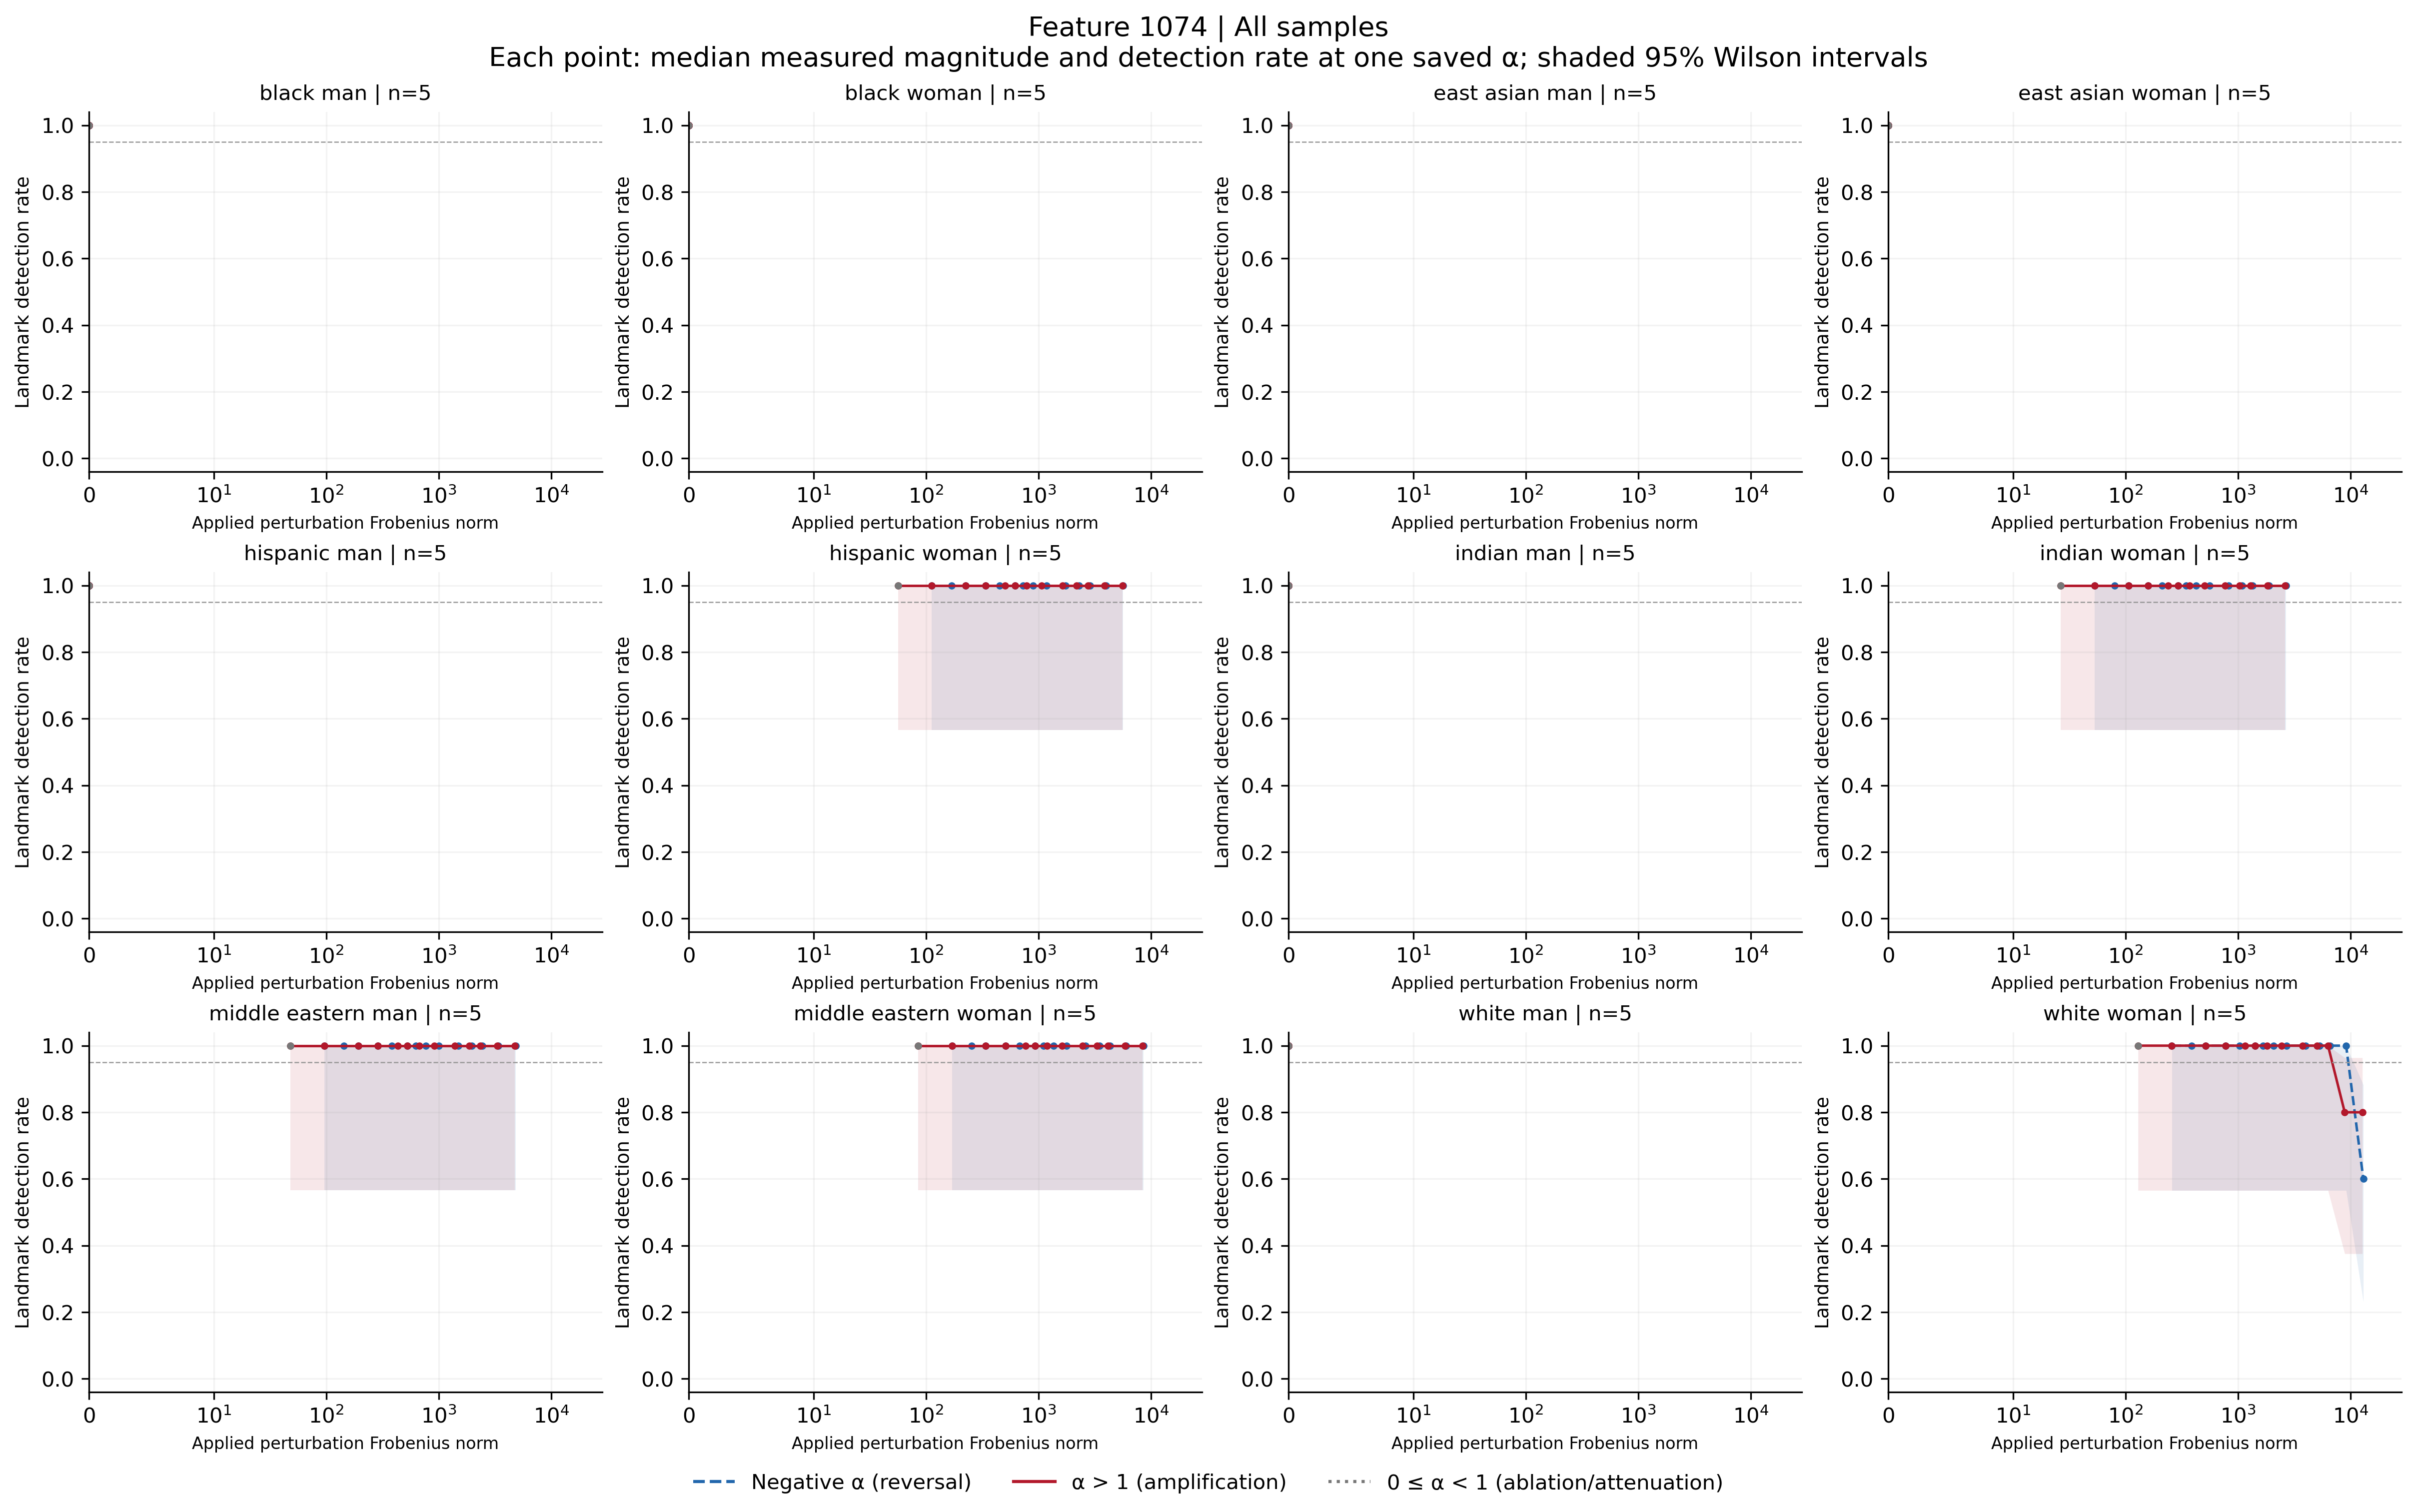

The data file committed next to this chart (first rows):
feature, group, cohort, alpha, n, seed_count, detected, detection_rate, ci_low, ci_high, ci_width, insufficient, status, median_delta_fro_applied, median_relative_delta_fro, branch
1074, black_man, all, -100, 5, 5, 5, 1.0, 0.5655, 1.0, 0.4345, False, exploratory_sample, 0.0, 0.0, negative
1074, black_man, all, -70, 5, 5, 5, 1.0, 0.5655, 1.0, 0.4345, False, exploratory_sample, 0.0, 0.0, negative
1074, black_man, all, -50, 5, 5, 5, 1.0, 0.5655, 1.0, 0.4345, False, exploratory_sample, 0.0, 0.0, negative
1074, black_man, all, -40, 5, 5, 5, 1.0, 0.5655, 1.0, 0.4345, False, exploratory_sample, 0.0, 0.0, negative
1074, black_man, all, -30, 5, 5, 5, 1.0, 0.5655, 1.0, 0.4345, False, exploratory_sample, 0.0, 0.0, negative
1074, black_man, all, -20, 5, 5, 5, 1.0, 0.5655, 1.0, 0.4345, False, exploratory_sample, 0.0, 0.0, negative
1074, black_man, all, -15, 5, 5, 5, 1.0, 0.5655, 1.0, 0.4345, False, exploratory_sample, 0.0, 0.0, negative
1074, black_man, all, -12, 5, 5, 5, 1.0, 0.5655, 1.0, 0.4345, False, exploratory_sample, 0.0, 0.0, negative
1074, black_man, all, -10, 5, 5, 5, 1.0, 0.5655, 1.0, 0.4345, False, exploratory_sample, 0.0, 0.0, negative
1074, black_man, all, -7, 5, 5, 5, 1.0, 0.5655, 1.0, 0.4345, False, exploratory_sample, 0.0, 0.0, negative
1074, black_man, all, -5, 5, 5, 5, 1.0, 0.5655, 1.0, 0.4345, False, exploratory_sample, 0.0, 0.0, negative
1074, black_man, all, -3, 5, 5, 5, 1.0, 0.5655, 1.0, 0.4345, False, exploratory_sample, 0.0, 0.0, negative
1074, black_man, all, -2, 5, 5, 5, 1.0, 0.5655, 1.0, 0.4345, False, exploratory_sample, 0.0, 0.0, negative
1074, black_man, all, -1, 5, 5, 5, 1.0, 0.5655, 1.0, 0.4345, False, exploratory_sample, 0.0, 0.0, negative
1074, black_man, all, 0, 5, 5, 5, 1.0, 0.5655, 1.0, 0.4345, False, exploratory_sample, 0.0, 0.0, attenuation_or_ablation
1074, black_man, all, 1, 5, 5, 5, 1.0, 0.5655, 1.0, 0.4345, False, exploratory_sample, 0.0, 0.0, baseline
1074, black_man, all, 2, 5, 5, 5, 1.0, 0.5655, 1.0, 0.4345, False, exploratory_sample, 0.0, 0.0, positive
1074, black_man, all, 3, 5, 5, 5, 1.0, 0.5655, 1.0, 0.4345, False, exploratory_sample, 0.0, 0.0, positive
1074, black_man, all, 5, 5, 5, 5, 1.0, 0.5655, 1.0, 0.4345, False, exploratory_sample, 0.0, 0.0, positive
1074, black_man, all, 7, 5, 5, 5, 1.0, 0.5655, 1.0, 0.4345, False, exploratory_sample, 0.0, 0.0, positive
1074, black_man, all, 10, 5, 5, 5, 1.0, 0.5655, 1.0, 0.4345, False, exploratory_sample, 0.0, 0.0, positive
1074, black_man, all, 12, 5, 5, 5, 1.0, 0.5655, 1.0, 0.4345, False, exploratory_sample, 0.0, 0.0, positive
1074, black_man, all, 15, 5, 5, 5, 1.0, 0.5655, 1.0, 0.4345, False, exploratory_sample, 0.0, 0.0, positive
1074, black_man, all, 20, 5, 5, 5, 1.0, 0.5655, 1.0, 0.4345, False, exploratory_sample, 0.0, 0.0, positive
1074, black_man, all, 30, 5, 5, 5, 1.0, 0.5655, 1.0, 0.4345, False, exploratory_sample, 0.0, 0.0, positive
1074, black_man, all, 40, 5, 5, 5, 1.0, 0.5655, 1.0, 0.4345, False, exploratory_sample, 0.0, 0.0, positive
1074, black_man, all, 50, 5, 5, 5, 1.0, 0.5655, 1.0, 0.4345, False, exploratory_sample, 0.0, 0.0, positive
1074, black_man, all, 70, 5, 5, 5, 1.0, 0.5655, 1.0, 0.4345, False, exploratory_sample, 0.0, 0.0, positive
1074, black_man, all, 100, 5, 5, 5, 1.0, 0.5655, 1.0, 0.4345, False, exploratory_sample, 0.0, 0.0, positive
1074, black_woman, all, -100, 5, 5, 5, 1.0, 0.5655, 1.0, 0.4345, False, exploratory_sample, 0.0, 0.0, negative
1074, black_woman, all, -70, 5, 5, 5, 1.0, 0.5655, 1.0, 0.4345, False, exploratory_sample, 0.0, 0.0, negative
1074, black_woman, all, -50, 5, 5, 5, 1.0, 0.5655, 1.0, 0.4345, False, exploratory_sample, 0.0, 0.0, negative
1074, black_woman, all, -40, 5, 5, 5, 1.0, 0.5655, 1.0, 0.4345, False, exploratory_sample, 0.0, 0.0, negative
1074, black_woman, all, -30, 5, 5, 5, 1.0, 0.5655, 1.0, 0.4345, False, exploratory_sample, 0.0, 0.0, negative
1074, black_woman, all, -20, 5, 5, 5, 1.0, 0.5655, 1.0, 0.4345, False, exploratory_sample, 0.0, 0.0, negative
1074, black_woman, all, -15, 5, 5, 5, 1.0, 0.5655, 1.0, 0.4345, False, exploratory_sample, 0.0, 0.0, negative
1074, black_woman, all, -12, 5, 5, 5, 1.0, 0.5655, 1.0, 0.4345, False, exploratory_sample, 0.0, 0.0, negative
1074, black_woman, all, -10, 5, 5, 5, 1.0, 0.5655, 1.0, 0.4345, False, exploratory_sample, 0.0, 0.0, negative
1074, black_woman, all, -7, 5, 5, 5, 1.0, 0.5655, 1.0, 0.4345, False, exploratory_sample, 0.0, 0.0, negative
1074, black_woman, all, -5, 5, 5, 5, 1.0, 0.5655, 1.0, 0.4345, False, exploratory_sample, 0.0, 0.0, negative
1074, black_woman, all, -3, 5, 5, 5, 1.0, 0.5655, 1.0, 0.4345, False, exploratory_sample, 0.0, 0.0, negative
1074, black_woman, all, -2, 5, 5, 5, 1.0, 0.5655, 1.0, 0.4345, False, exploratory_sample, 0.0, 0.0, negative
1074, black_woman, all, -1, 5, 5, 5, 1.0, 0.5655, 1.0, 0.4345, False, exploratory_sample, 0.0, 0.0, negative
1074, black_woman, all, 0, 5, 5, 5, 1.0, 0.5655, 1.0, 0.4345, False, exploratory_sample, 0.0, 0.0, attenuation_or_ablation
1074, black_woman, all, 1, 5, 5, 5, 1.0, 0.5655, 1.0, 0.4345, False, exploratory_sample, 0.0, 0.0, baseline
1074, black_woman, all, 2, 5, 5, 5, 1.0, 0.5655, 1.0, 0.4345, False, exploratory_sample, 0.0, 0.0, positive
1074, black_woman, all, 3, 5, 5, 5, 1.0, 0.5655, 1.0, 0.4345, False, exploratory_sample, 0.0, 0.0, positive
1074, black_woman, all, 5, 5, 5, 5, 1.0, 0.5655, 1.0, 0.4345, False, exploratory_sample, 0.0, 0.0, positive
1074, black_woman, all, 7, 5, 5, 5, 1.0, 0.5655, 1.0, 0.4345, False, exploratory_sample, 0.0, 0.0, positive
1074, black_woman, all, 10, 5, 5, 5, 1.0, 0.5655, 1.0, 0.4345, False, exploratory_sample, 0.0, 0.0, positive
1074, black_woman, all, 12, 5, 5, 5, 1.0, 0.5655, 1.0, 0.4345, False, exploratory_sample, 0.0, 0.0, positive
1074, black_woman, all, 15, 5, 5, 5, 1.0, 0.5655, 1.0, 0.4345, False, exploratory_sample, 0.0, 0.0, positive
1074, black_woman, all, 20, 5, 5, 5, 1.0, 0.5655, 1.0, 0.4345, False, exploratory_sample, 0.0, 0.0, positive
1074, black_woman, all, 30, 5, 5, 5, 1.0, 0.5655, 1.0, 0.4345, False, exploratory_sample, 0.0, 0.0, positive
1074, black_woman, all, 40, 5, 5, 5, 1.0, 0.5655, 1.0, 0.4345, False, exploratory_sample, 0.0, 0.0, positive
1074, black_woman, all, 50, 5, 5, 5, 1.0, 0.5655, 1.0, 0.4345, False, exploratory_sample, 0.0, 0.0, positive
1074, black_woman, all, 70, 5, 5, 5, 1.0, 0.5655, 1.0, 0.4345, False, exploratory_sample, 0.0, 0.0, positive
1074, black_woman, all, 100, 5, 5, 5, 1.0, 0.5655, 1.0, 0.4345, False, exploratory_sample, 0.0, 0.0, positive
1074, east_asian_man, all, -100, 5, 5, 5, 1.0, 0.5655, 1.0, 0.4345, False, exploratory_sample, 0.0, 0.0, negative
1074, east_asian_man, all, -70, 5, 5, 5, 1.0, 0.5655, 1.0, 0.4345, False, exploratory_sample, 0.0, 0.0, negative
... 288 more rows
